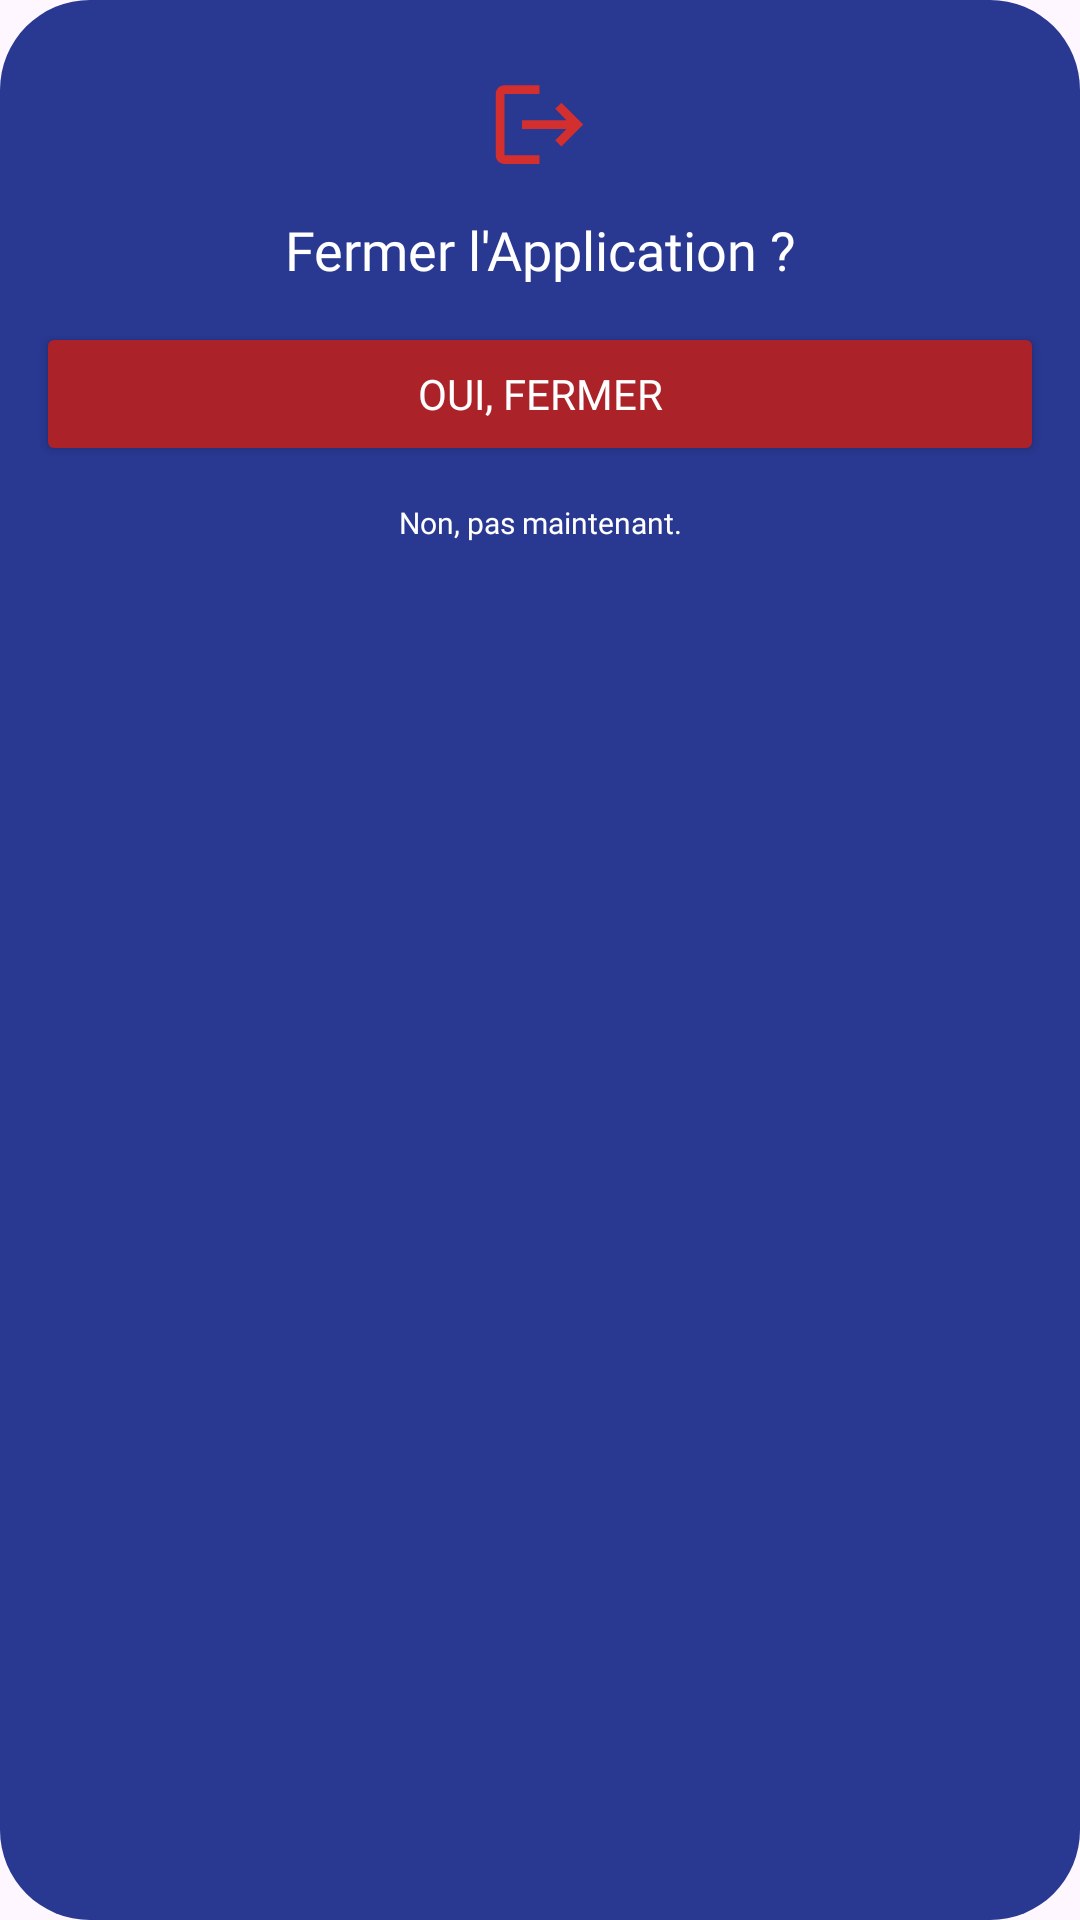

This screen was rendered from an Android layout file. Write that file and the resources it references.
<!-- AndroidManifest.xml: application theme Theme.WinnerSoftwareApp -->
<!-- res/layout/alertd_closing.xml -->
<FrameLayout
    xmlns:android="http://schemas.android.com/apk/res/android"
    android:layout_width="match_parent"
    android:layout_height="200dp"
    android:layout_margin="@dimen/margin_small"
    android:background="@drawable/bg_style_alert_dialog">

    <LinearLayout
        android:layout_width="match_parent"
        android:layout_height="wrap_content"
        android:orientation="vertical"
        android:padding="@dimen/margin_medium">

        <ImageView
            android:layout_width="35dp"
            android:layout_height="35dp"
            android:layout_gravity="center"
            android:src="@drawable/ic_logout"
            android:layout_marginVertical="@dimen/margin_medium"
            />

        <TextView
            android:layout_width="match_parent"
            android:layout_height="wrap_content"
            android:text="@string/fermer_app_question"
            android:gravity="center"
            android:textSize="@dimen/txt_medium"
            android:fontFamily="@font/playfair"
            android:layout_gravity="center"
            android:textColor="@color/white"
            />

        <Button
            android:id="@+id/btnYes"
            android:layout_width="match_parent"
            android:layout_height="wrap_content"
            android:layout_marginVertical="@dimen/margin_medium"
            android:text="@string/oui_fermer"
            android:textSize="@dimen/txt_small"
            android:fontFamily="@font/cairo"
            android:textColor="@color/white"
            android:backgroundTint="@color/red"
            />

        <TextView
            android:id="@+id/btnNo"
            android:layout_width="match_parent"
            android:layout_height="wrap_content"
            android:gravity="center"
            android:layout_gravity="center"
            android:textSize="@dimen/txt_smallest"
            android:text="@string/non_pas_maintenant"
            android:textColor="@color/white"
            android:fontFamily="@font/cairo"
            />

    </LinearLayout>
</FrameLayout>
<!-- resources referenced by this layout -->
<resources>
  <color name="red">#ab2229</color>
  <color name="white">#FFFFFFFF</color>
  <dimen name="margin_medium">12dp</dimen>
  <dimen name="margin_small">10dp</dimen>
  <dimen name="txt_medium">18sp</dimen>
  <dimen name="txt_small">14sp</dimen>
  <dimen name="txt_smallest">10sp</dimen>
  <!-- drawable bg_style_alert_dialog (drawable) -->
  <?xml version="1.0" encoding="utf-8"?>
  <layer-list xmlns:android="http://schemas.android.com/apk/res/android">
  
      <item>
          <shape android:shape="rectangle">
              <solid android:color="@android:color/transparent"/>
          </shape>
      </item>
  
      <item>
          <selector>
              <item>
                  <shape android:shape="rectangle">
                      <solid android:color="@color/blue"/>
                      <corners
                          android:topLeftRadius="@dimen/margin_large"
                          android:topRightRadius="@dimen/margin_large"
                          android:bottomLeftRadius="@dimen/margin_large"
                          android:bottomRightRadius="@dimen/margin_large"
                          />
                  </shape>
              </item>
          </selector>
      </item>
  
  </layer-list>
  <!-- drawable ic_logout (drawable) -->
  <vector xmlns:android="http://schemas.android.com/apk/res/android"
      android:width="24dp"
      android:height="24dp"
      android:viewportWidth="24"
      android:viewportHeight="24">
      <path
          android:fillColor="#D32F2F"
          android:pathData="M17,7l-1.41,1.41L18.17,11H8v2h10.17l-2.58,2.58L17,17l5,-5L17,7zM4,5h8V3H4C2.9,3 2,3.9 2,5v14c0,1.1 0.9,2 2,2h8v-2H4V5z" />
  </vector>
  <string name="fermer_app_question">Fermer l\'Application ?</string>
  <string name="non_pas_maintenant">Non, pas maintenant.</string>
  <string name="oui_fermer">Oui, fermer</string>
  <style name="Theme.WinnerSoftwareApp" parent="Base.Theme.WinnerSoftwareApp" />
  <color name="blue">#293891</color>
  <dimen name="margin_large">30dp</dimen>
  <style name="Base.Theme.WinnerSoftwareApp" parent="Theme.Material3.DayNight.NoActionBar">
          
          <item name="colorPrimary">@color/blue</item>
          <item name="android:statusBarColor">@android:color/transparent</item>
          
          <item name="android:windowLightStatusBar">true</item>
      </style>
</resources>
